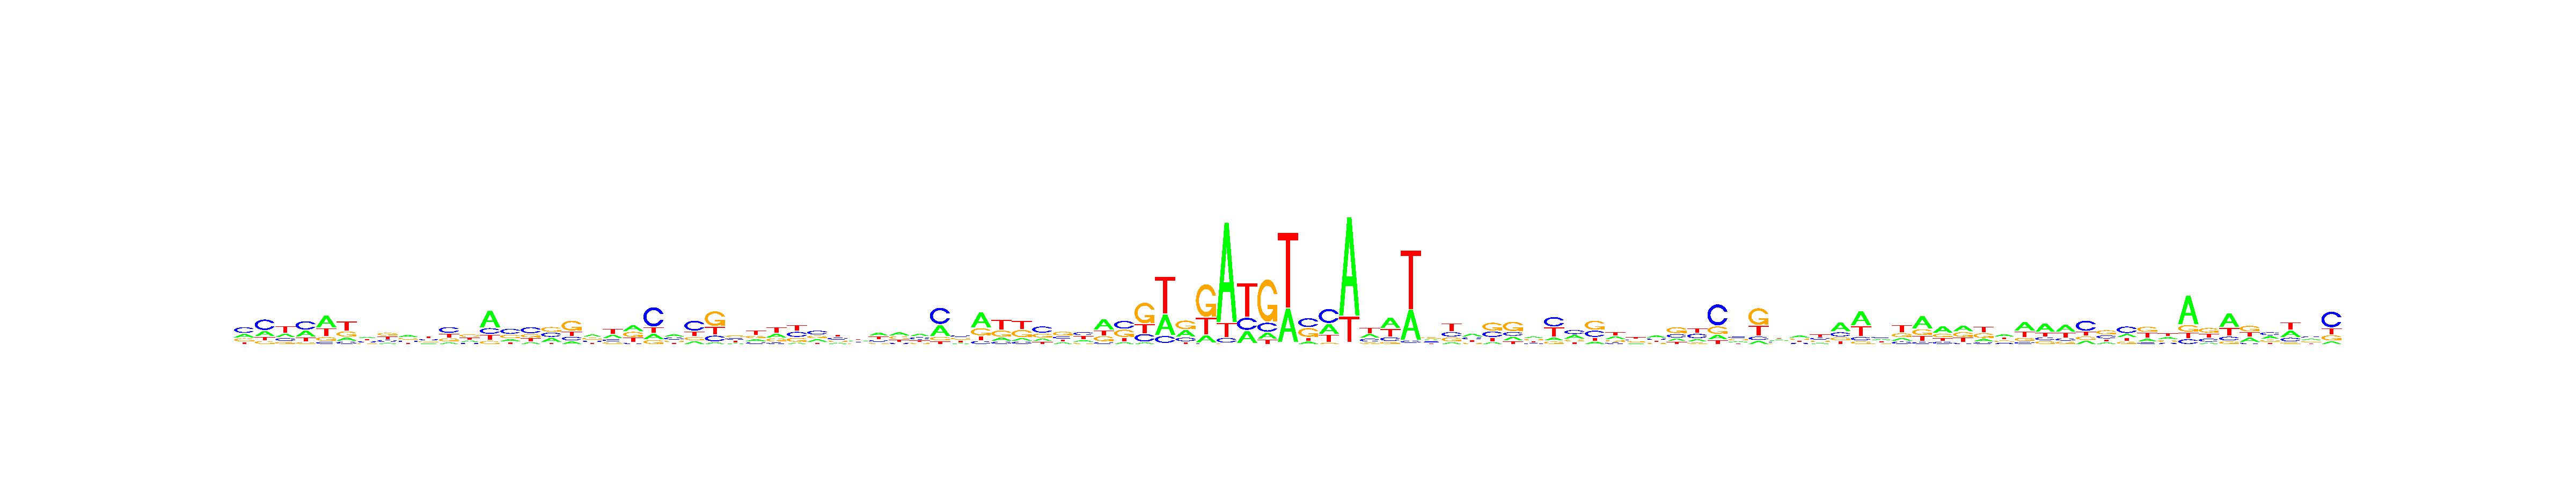

Data behind this chart, as committed beside it:
, V1, V2, V3, V4, V5, V6, V7, V8, V9, V10, V11, V12, V13, V14, V15, V16, V17, V18, V19, V20, V21, V22, V23
A, 0.247, 0.2364, 0.2285, 0.3028, 0.4656, 0.1556, 0.3022, 0.1214, 0.3441, 0.1677, 0.106, 0.2112, 0.548, 0.1653, 0.1324, 0.2856, 0.1243, 0.3422, 0.2861, 0.3514, 0.1505, 0.3248, 0.1342
C, 0.4175, 0.4904, 0.1811, 0.4253, 0.08271, 0.1172, 0.256, 0.2528, 0.2436, 0.2592, 0.4102, 0.153, 0.1854, 0.4074, 0.4384, 0.3035, 0.181, 0.1892, 0.174, 0.07628, 0.5737, 0.3237, 0.4876
G, 0.2251, 0.1354, 0.1396, 0.08257, 0.1476, 0.2614, 0.1563, 0.3324, 0.2676, 0.2335, 0.2212, 0.3548, 0.09788, 0.2818, 0.2263, 0.3307, 0.4896, 0.3032, 0.1369, 0.3179, 0.1171, 0.1949, 0.1547
T, 0.1104, 0.1377, 0.4508, 0.1893, 0.3041, 0.4658, 0.2855, 0.2935, 0.1447, 0.3396, 0.2626, 0.281, 0.1687, 0.1454, 0.2028, 0.08012, 0.2052, 0.1655, 0.4029, 0.2544, 0.1587, 0.1567, 0.2235
